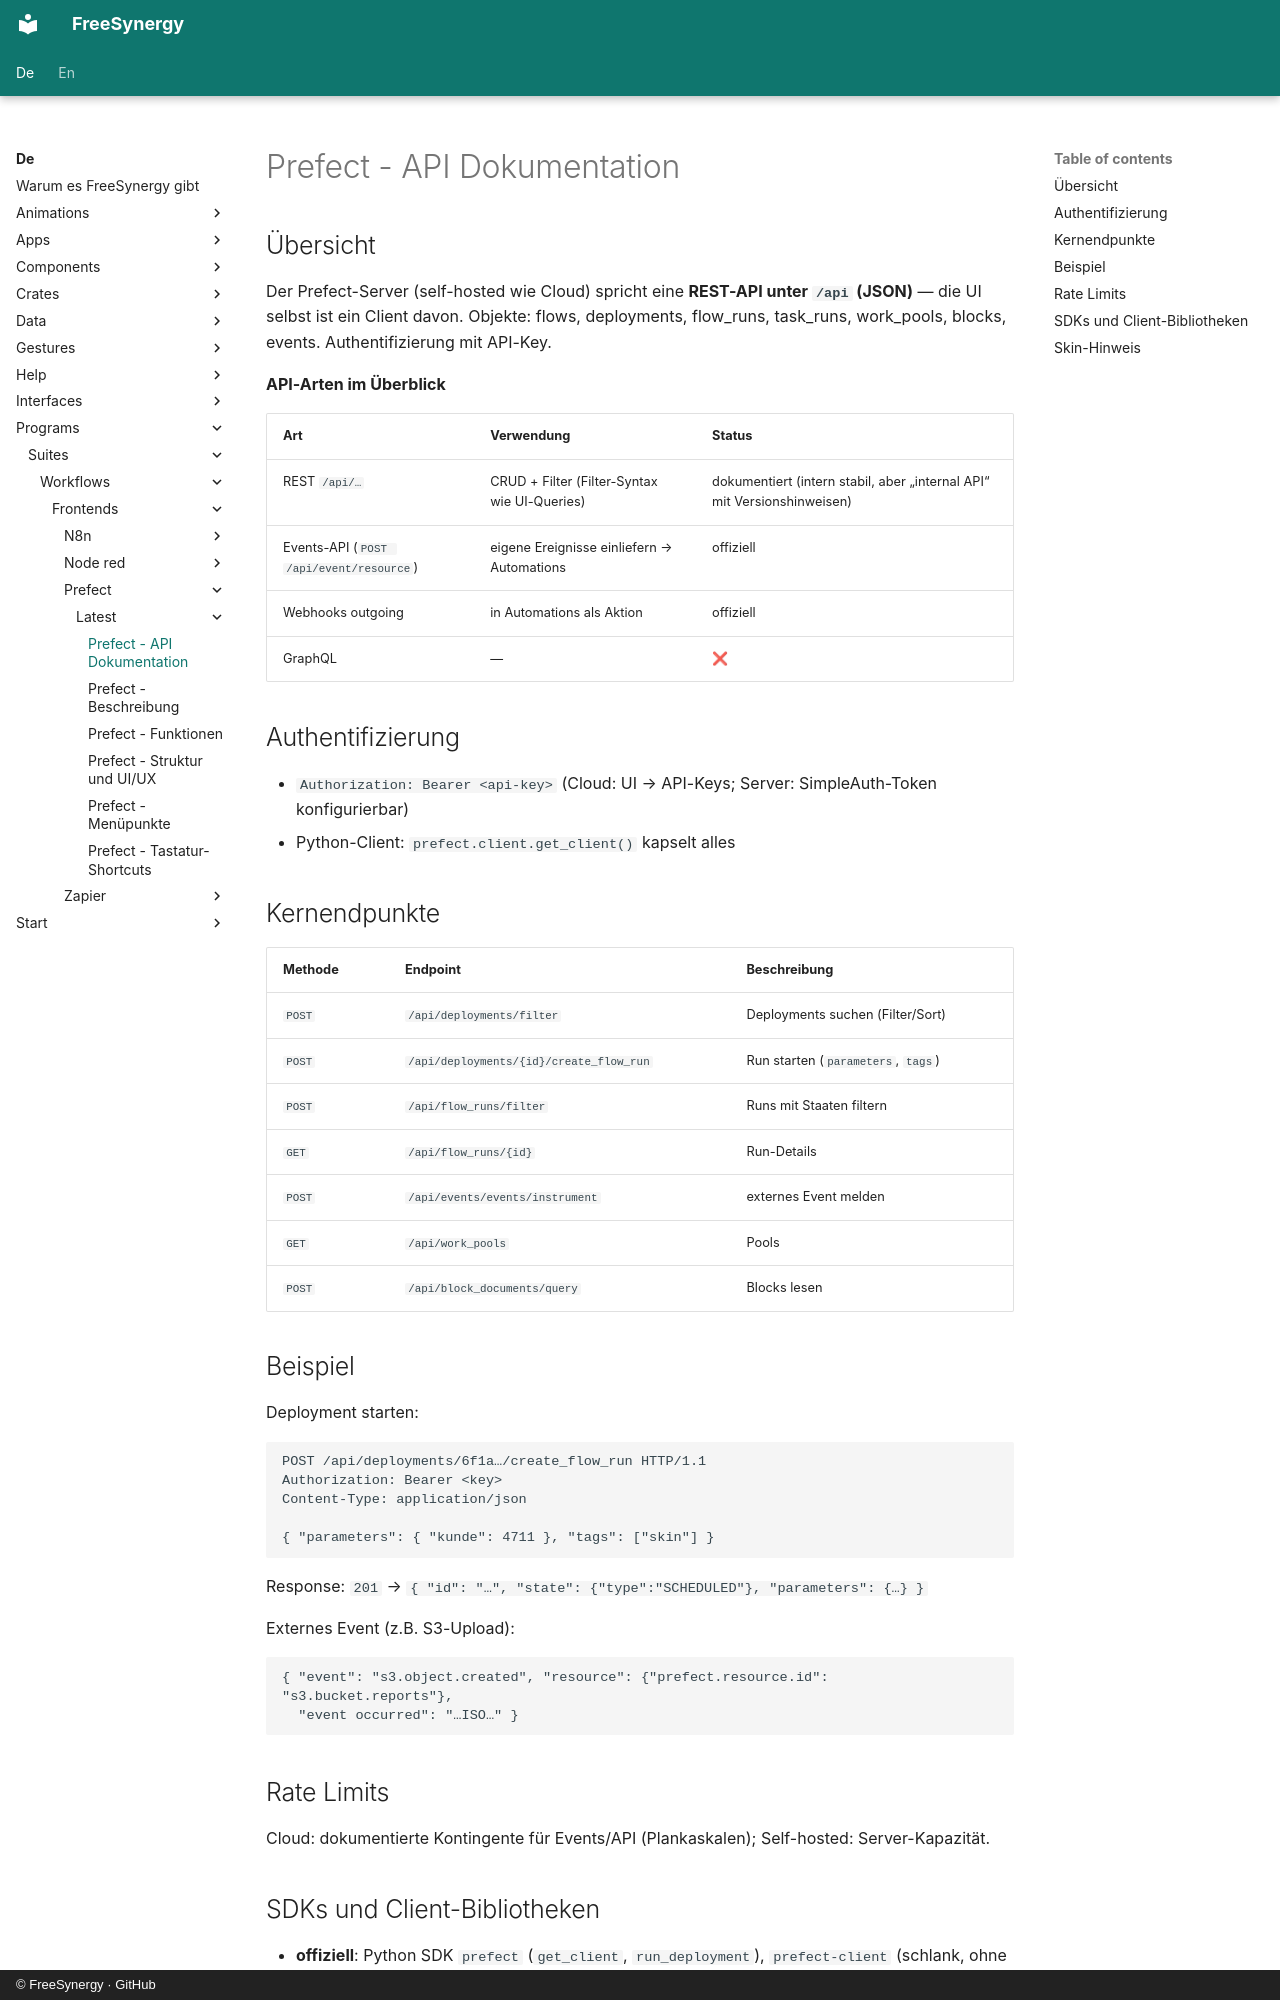

repository: FreeSynergy/fs-documentation · page: de/programs/suites/workflows/frontends/prefect/latest/api/index.html · generator: mkdocs · copyright: © FreeSynergy · GitHub

# Prefect - API Dokumentation

## Übersicht

Der Prefect-Server (self-hosted wie Cloud) spricht eine **REST-API unter `/api` (JSON)** — die UI selbst ist ein Client davon. Objekte: flows, deployments, flow_runs, task_runs, work_pools, blocks, events. Authentifizierung mit API-Key.

**API-Arten im Überblick**

| Art | Verwendung | Status |
|-----|------------|--------|
| REST `/api/…` | CRUD + Filter (Filter-Syntax wie UI-Queries) | dokumentiert (intern stabil, aber „internal API“ mit Versionshinweisen) |
| Events-API (`POST /api/event/resource`) | eigene Ereignisse einliefern → Automations | offiziell |
| Webhooks outgoing | in Automations als Aktion | offiziell |
| GraphQL | — | ❌ |

## Authentifizierung

- `Authorization: Bearer <api-key>` (Cloud: UI → API-Keys; Server: SimpleAuth-Token konfigurierbar)
- Python-Client: `prefect.client.get_client()` kapselt alles

## Kernendpunkte

| Methode | Endpoint | Beschreibung |
|---------|----------|--------------|
| `POST` | `/api/deployments/filter` | Deployments suchen (Filter/Sort) |
| `POST` | `/api/deployments/{id}/create_flow_run` | Run starten (`parameters`, `tags`) |
| `POST` | `/api/flow_runs/filter` | Runs mit Staaten filtern |
| `GET` | `/api/flow_runs/{id}` | Run-Details |
| `POST` | `/api/events/events/instrument` | externes Event melden |
| `GET` | `/api/work_pools` | Pools |
| `POST` | `/api/block_documents/query` | Blocks lesen |

## Beispiel

Deployment starten:

```http
POST /api/deployments/6f1a…/create_flow_run HTTP/1.1
Authorization: Bearer <key>
Content-Type: application/json

{ "parameters": { "kunde": 4711 }, "tags": ["skin"] }
```

Response: `201` → `{ "id": "…", "state": {"type":"SCHEDULED"}, "parameters": {…} }`

Externes Event (z.B. S3-Upload):

```json
{ "event": "s3.object.created", "resource": {"prefect.resource.id": "s3.bucket.reports"},
  "event occurred": "…ISO…" }
```

## Rate Limits

Cloud: dokumentierte Kontingente für Events/API (Plankaskalen); Self-hosted: Server-Kapazität.
